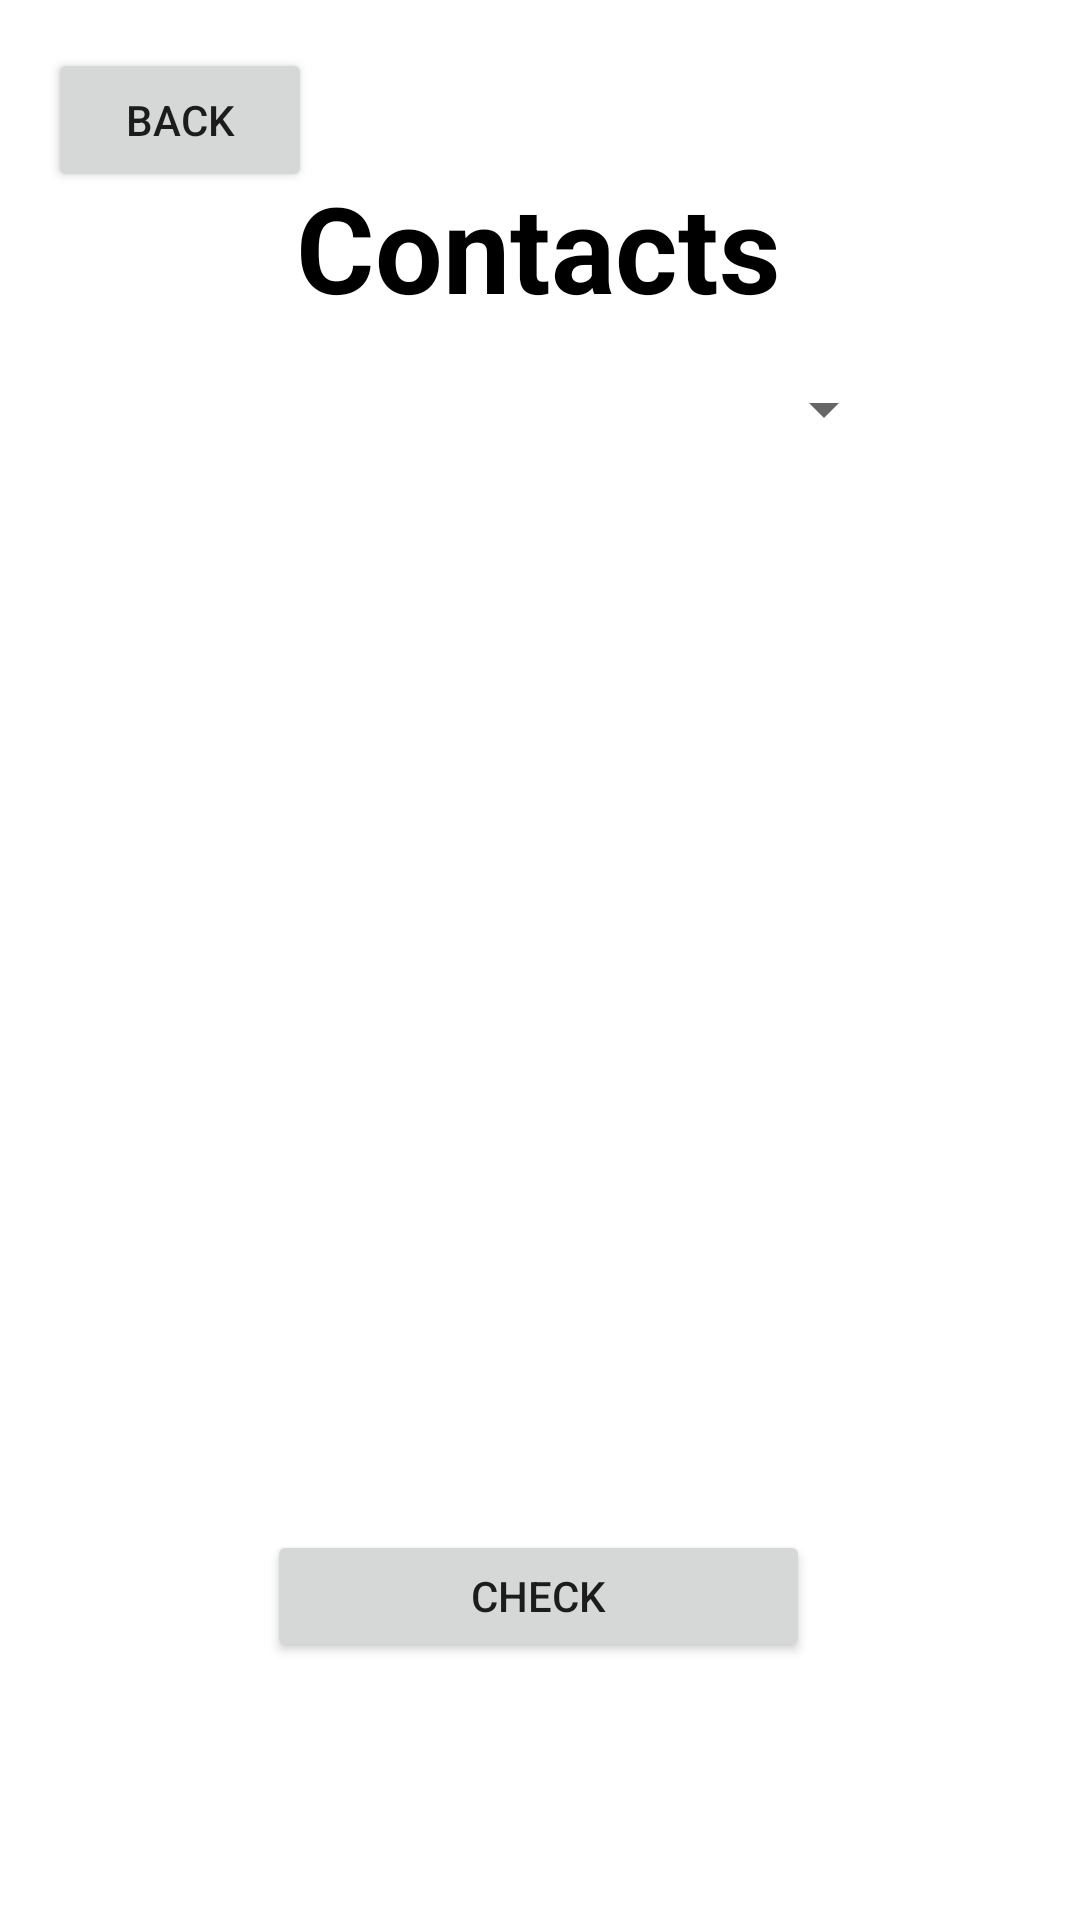

Here is an Android app screen rendered from its layout file. Give the layout XML and the strings, colors and styles it references.
<!-- AndroidManifest.xml: application theme Theme.UHSApp -->
<!-- res/layout/activity_contact.xml -->
<?xml version="1.0" encoding="utf-8"?>
<androidx.constraintlayout.widget.ConstraintLayout xmlns:android="http://schemas.android.com/apk/res/android"
    xmlns:app="http://schemas.android.com/apk/res-auto"
    xmlns:tools="http://schemas.android.com/tools"
    android:layout_width="match_parent"
    android:layout_height="match_parent"
    tools:context=".ContactActivity">

    <TextView
        android:id="@+id/contactTitle"
        android:layout_width="wrap_content"
        android:layout_height="wrap_content"
        android:text="Contacts"
        android:textColor="@color/black"
        android:textSize="40dp"
        android:textStyle="bold"
        app:layout_constraintBottom_toBottomOf="parent"
        app:layout_constraintEnd_toEndOf="parent"
        app:layout_constraintHorizontal_bias="0.498"
        app:layout_constraintStart_toStartOf="parent"
        app:layout_constraintTop_toTopOf="parent"
        app:layout_constraintVertical_bias="0.095" />

    <Spinner
        android:id="@+id/spinner"
        android:layout_width="237dp"
        android:layout_height="55dp"
        app:layout_constraintEnd_toEndOf="parent"
        app:layout_constraintStart_toStartOf="parent"
        app:layout_constraintTop_toBottomOf="@+id/contactTitle" />

    <Button
        android:id="@+id/checkButton"
        android:layout_width="181dp"
        android:layout_height="44dp"
        android:text="Check"
        app:layout_constraintBottom_toBottomOf="parent"
        app:layout_constraintEnd_toEndOf="parent"
        app:layout_constraintHorizontal_bias="0.498"
        app:layout_constraintStart_toStartOf="parent"
        app:layout_constraintTop_toBottomOf="@+id/spinner"
        app:layout_constraintVertical_bias="0.801" />

    <Button
        android:id="@+id/backContactButton"
        android:layout_width="wrap_content"
        android:layout_height="wrap_content"
        android:layout_marginStart="16dp"
        android:layout_marginTop="16dp"
        android:text="Back"
        app:layout_constraintStart_toStartOf="parent"
        app:layout_constraintTop_toTopOf="parent" />

    <TextView
        android:id="@+id/contactDisplay"
        android:layout_width="343dp"
        android:layout_height="322dp"
        android:textColor="@color/black"
        android:textSize="19dp"
        app:layout_constraintBottom_toTopOf="@+id/checkButton"
        app:layout_constraintEnd_toEndOf="parent"
        app:layout_constraintHorizontal_bias="0.5"
        app:layout_constraintStart_toStartOf="parent"
        app:layout_constraintTop_toBottomOf="@+id/spinner" />


</androidx.constraintlayout.widget.ConstraintLayout>
<!-- resources referenced by this layout -->
<resources>
  <color name="black">#FF000000</color>
  <style name="Theme.UHSApp" parent="Theme.MaterialComponents.DayNight.DarkActionBar">
          
          <item name="colorPrimary">@color/purple_700</item>
          <item name="colorPrimaryVariant">@color/purple_700</item>
          <item name="colorOnPrimary">@color/white</item>
          
          <item name="colorSecondary">@color/purple_500</item>
          <item name="colorSecondaryVariant">@color/purple_500</item>
          <item name="colorOnSecondary">@color/black</item>
          
          <item name="android:statusBarColor" tools:targetApi="l">?attr/colorPrimaryVariant</item>
          
      </style>
  <color name="purple_700">#4E20B4</color>
  <color name="white">#FFFFFFFF</color>
  <color name="purple_500">#361E6A</color>
</resources>
